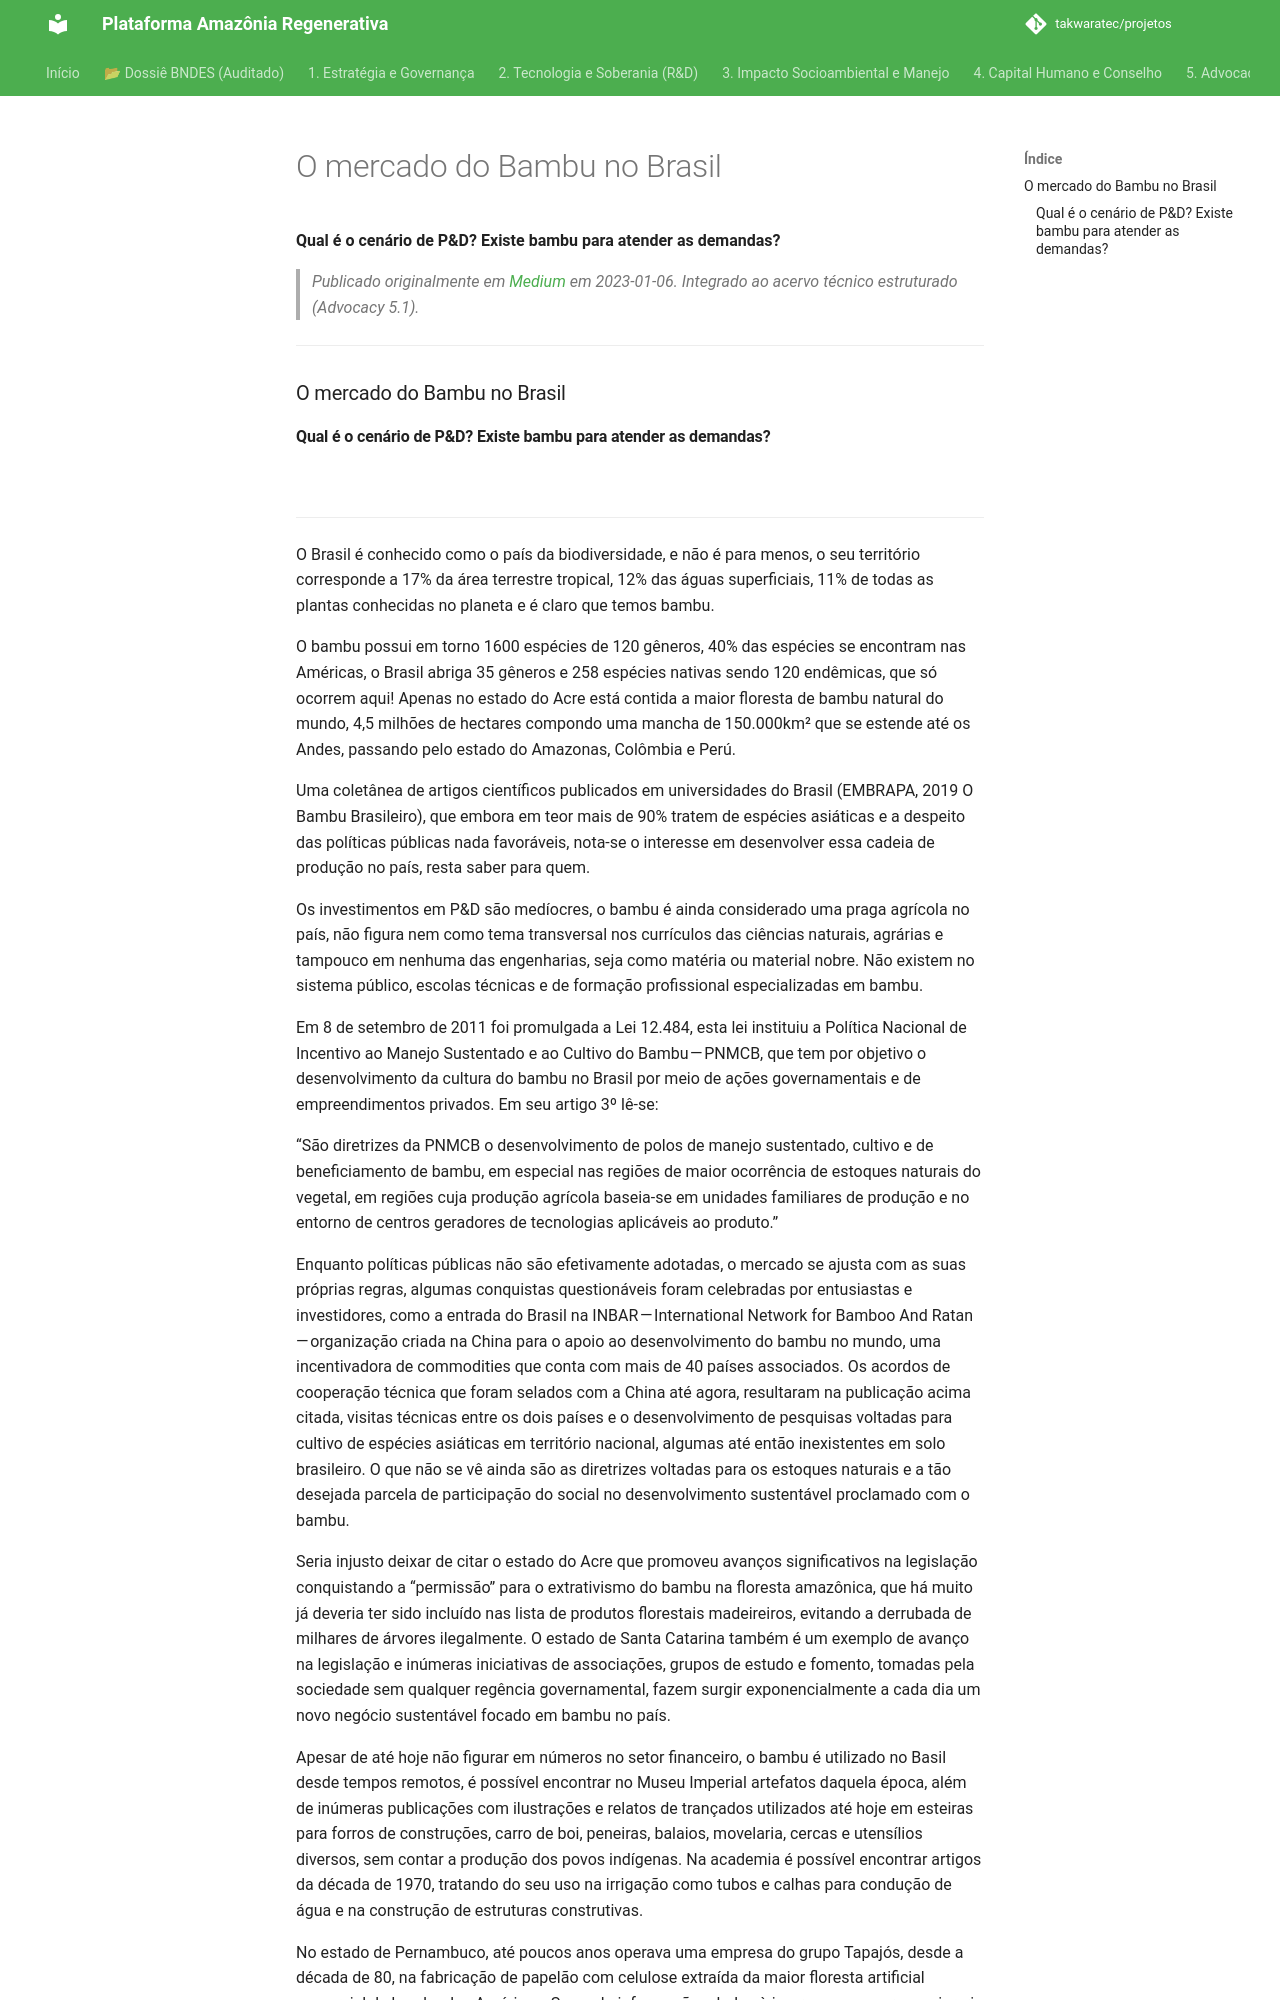

repository: takwaratec/projetos · page: 07_BLOG_MEDIUM/2023-01-06_O-mercado-do-Bambu-no-Brasil-82618b31bf0e/index.html · generator: mkdocs

---
title: "O mercado do Bambu no Brasil"
date: 2023-01-06
author: Fabio Takwara
category: Blog
source: Medium
---

# O mercado do Bambu no Brasil
**Qual é o cenário de P&D? Existe bambu para atender as demandas?**

> *Publicado originalmente em [Medium](https://medium.com/@fabiotakwara/o-mercado-do-bambu-no-brasil-82618b31bf0e) em 2023-01-06. Integrado ao acervo técnico estruturado (Advocacy 5.1).*

---

### O mercado do Bambu no Brasil
